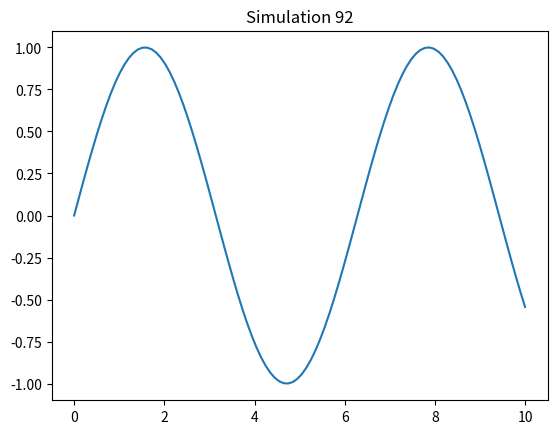

Source code (Python):
%matplotlib inline
import numpy as np
import matplotlib.pyplot as plt
x = np.linspace(0, 10, 100)
y = np.sin(x)
plt.plot(x, y)
plt.title('Simulation 92')
plt.show()
